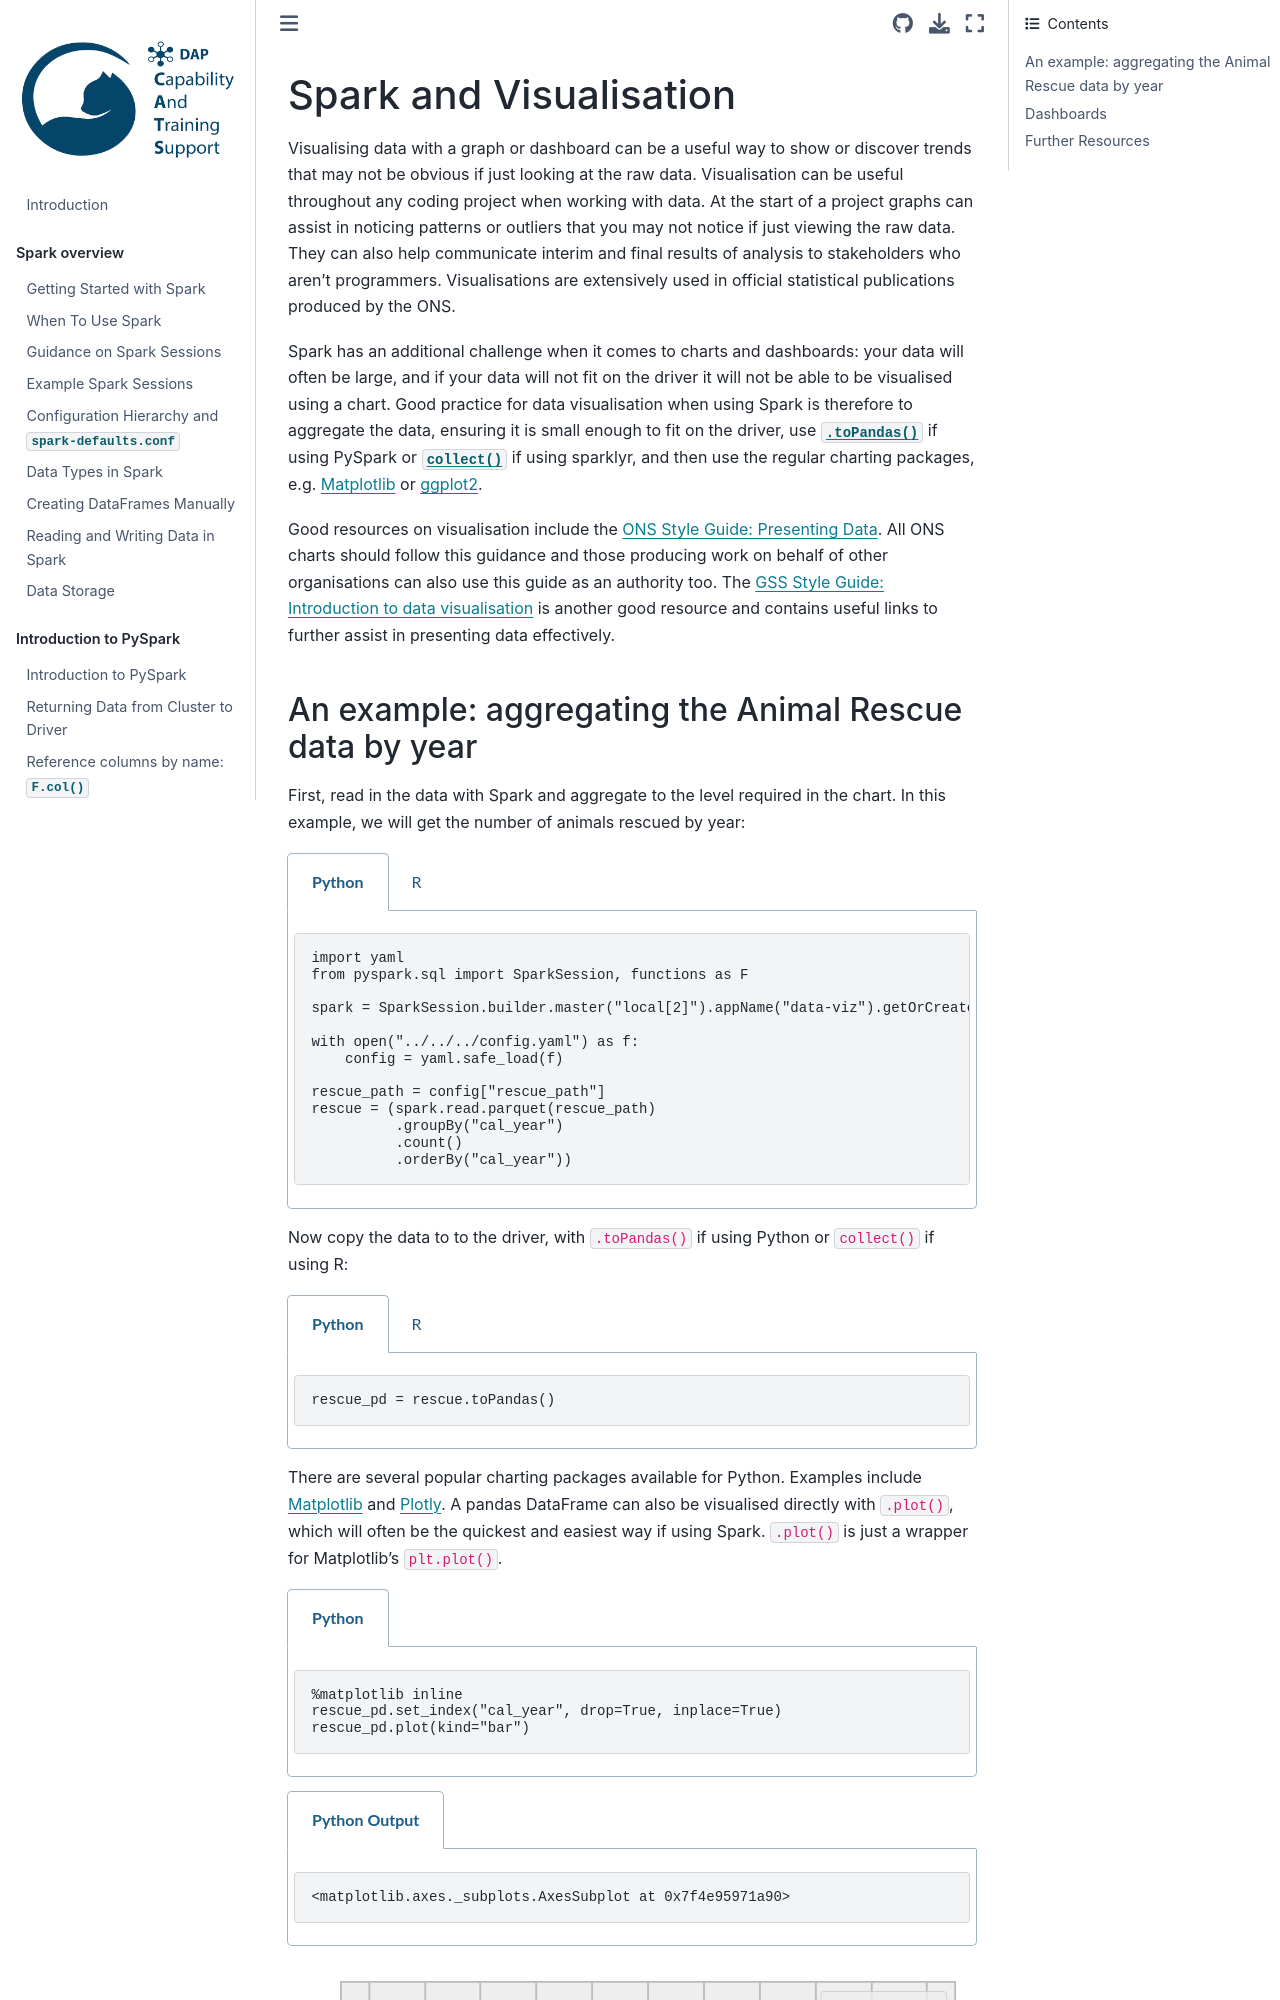

repository: best-practice-and-impact/ons-spark · page: spark-analysis/visualisation.html · generator: jekyll

## Spark and Visualisation

Visualising data with a graph or dashboard can be a useful way to show or discover trends that may not be obvious if just looking at the raw data. Visualisation can be useful throughout any coding project when working with data. At the start of a project graphs can assist in noticing patterns or outliers that you may not notice if just viewing the raw data. They can also help communicate interim and final results of analysis to stakeholders who aren't programmers. Visualisations are extensively used in official statistical publications produced by the ONS.

Spark has an additional challenge when it comes to charts and dashboards: your data will often be large, and if your data will not fit on the driver it will not be able to be visualised using a chart. Good practice for data visualisation when using Spark is therefore to aggregate the data, ensuring it is small enough to fit on the driver, use [`.toPandas()`](https://spark.apache.org/docs/latest/api/python/reference/pyspark.sql/api/pyspark.sql.DataFrame.toPandas.html) if using PySpark or [`collect()`](https://dplyr.tidyverse.org/reference/compute.html) if using sparklyr, and then use the regular charting packages, e.g. [Matplotlib](https://matplotlib.org/) or [ggplot2](https://ggplot2.tidyverse.org/).

Good resources on visualisation include the [ONS Style Guide: Presenting Data](https://style.ons.gov.uk/category/data-visualisation/). All ONS charts should follow this guidance and those producing work on behalf of other organisations can also use this guide as an authority too. The [GSS Style Guide: Introduction to data visualisation](https://gss.civilservice.gov.uk/policy-store/introduction-to-data-visualisation/) is another good resource and contains useful links to further assist in presenting data effectively.
